pico-8 play session: no input (idle)

[t = 2 s] idle ~2s (no d-pad/buttons)
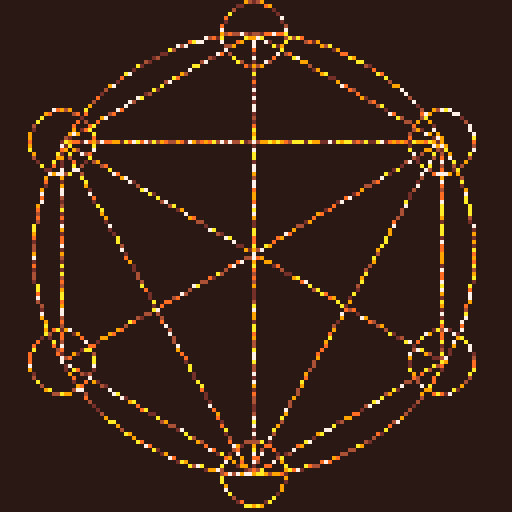
[t = 4 s] idle ~4s (no d-pad/buttons)
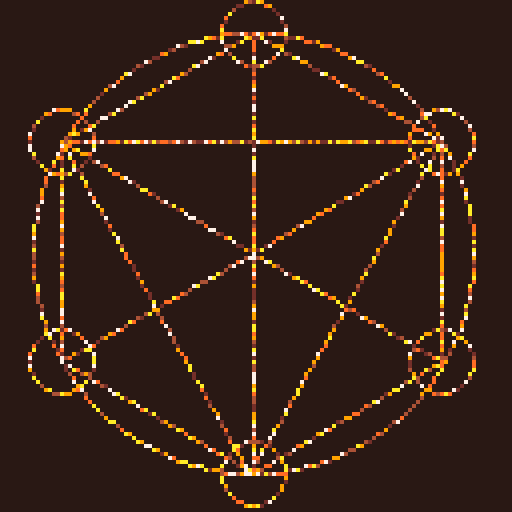
[t = 6 s] idle ~6s (no d-pad/buttons)
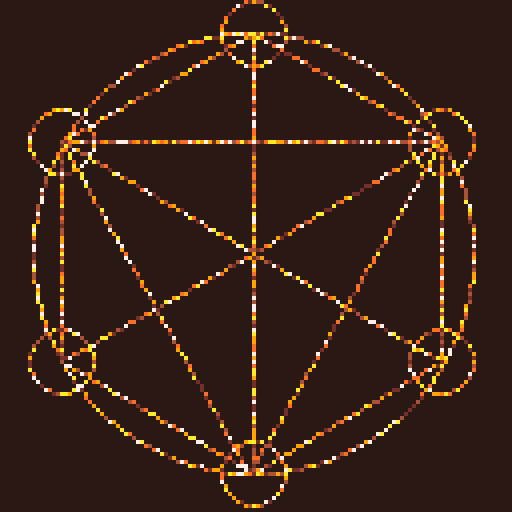

pico-8 cartridge
version 29
__lua__
names={
 "munro's tweetcarts",
 "",
-- "tweetcarts",
 "alchemy",
 "burning",
 "brimstone",
 "colorwar",
 "coin",--!requires sprites
 "dyson",
 "eclipse",
 "eldritch",
 "followers",
 "fungus",
 "go",
 "galaxy",
 "gyroscopic",
 "hyponotic",
 "sword",
 "letters",
-- "markov",
-- "malware",
 "nuclear",
-- "odometer",
 "piet",
 "pizza",
 "rain",
 "radar",
 "reflection",
 "ripples",
 "rorsach",
 "satanic",
 "skull",
 "sniper",
 "sorter",
 "tellurion",
 "thanks",
 "tomoe",
 "tornado",
 "ufo",
 "virus",--!can overload
 "whirlpool", 
 "worm",
-- "……tweettweetcarts……",
-- "contain", 
-- "roshambo",
-- "stonks",
}
names[2]="("..(#names-4).." and counting!)"

function t()
 return time()-start_time
end

cartdata("tweetcart_hub")
iy=dget(0)!=0 and min(dget(0),#names) or 1
start_time=0
-->8
funcs={
skull=function()

j=50poke(0x5f2c,5)o=ovalfill
c=circfill
pal({-16,-11,4,-7,9,10},1)r=rnd::_::for f=0,999do
x=r(64)y=r(128)c(x,y-r(9),1,max(1,pget(x,y)-1))end
s=cos(t())*12c(64,45+s,30,7)o(j,101-s,73,109-s)fillp(26214)o(j,73+s,64,76+s)o(j,99-s,64,102-s)fillp()c(j,s+j,9,1)c(j,s+j,4,s%9)flip()goto __

::__::
if(bus())goto _ 
end,sword=function()

camera(-63,-63)cls(1)q,w={0,4,6,0,15,2,2,4,0},{-60,-45,20,20,20,26,48,54,60}pal({-16,-15,2,-7,9,10},1)::_::a=t()/5for i=-1,1do
line()for h=1,9do
x,y=rnd(128)-64,rnd(128)-64circ(x,y,1,max(1,pget(x,y)-1))color(7)x,y,c,s=q[h]*i,w[h],cos(a),sin(a)line(x*c-y*s,x*s+y*c)end
end
goto __

::__::
if(bus())goto _ 
end,pizza=function()
c=circfill
pal({8,7,-7},1)::_::f=t()/10fillp(13260)rectfill(-63,-63,65,65,33)fillp()c(0,0,55,10)for j=-1,1do
for k=-1,1do
camera(-63+j,-63+k)for i=0,1,1/6do
line(0,0,cos(i+.25+f)*53,sin(i+.25+f)*53,3)c(cos(i+f)*35,sin(i+f)*35,7,1)end
circ(0,0,55,4)end
end
flip()goto __

::__::
if(bus())goto _ 
end,satanic=function()

m,q,i,r,n=63,128,0,rnd,0pal({129,1,2,137,9,10,136,8},1)::_::for f=0,666do
x,y=r(q),r(q)c=pget(x,y)if c!=0then
pset(x,y,c-1)pset(x+r(2)-1,y-1,c)end
end
i+=.4for z=0,1do
circ(m,m,40+z*16,8)end
rect(0,q-1,q,q)c,s=cos(i+n),sin(i+n)line(c*40+m,s*40+m)circ(c*48+m,s*48+m)n+=.001goto __

::__::
if(bus())goto _ 
end,tellurion=function()

s=40camera(-63,-63)::_::cls()f=sin(time()/10)/2-1.5
for g=10,90,10do
n=time()/g*5line()color((time()+g/10)%9+7)for i=0,g do
x,y=cos(i/g+n),sin(i/g+n)l=i%2==0 and (g-5)*f or g*f
line(x*l,y*l)circ(x*l,y*l,2)l=i%2==0 and g*f or (g-5)*f
line(x*l,y*l)end
end
flip()goto __

::__::
if(bus())goto _ 
end,gyroscopic=function()

pal({129,1,131,139,138,11,135,7},1)n=0::_::z=0for j=-1,1do
for k=-1,1do
camera(j-63,k-63)for f=3,8do
line()for i=0,f do
circ(rnd(128)-64,rnd(128)-64,1,rnd(3))
h=(i+n)/f
x,y=f*f*cos(h)*cos(n/f),f*f*sin(h)*sin(n/f)circ(x,y,2,z)line(x,y)end
end
z+=1end
end
n+=.03flip()goto __

::__::
if(bus())goto _ 
end,sniper=function()

c,j=circfill,63camera(-j,-j)pal({1,7,0,0,0,15,0,12,0},1)::_
::cls()x,y=cos(t()/9)*9,sin(t()/3)*5c(0,0,j,7)clip(0,0,127,50)c(0,0,j,9)clip()poke(0x5f5e,1)c(x,y,j,2)poke(0x5f5e,255)fillp(▒)line(x,y+j,x,y-j,1)line(x+j,y,x-j,y)
if(b==p)print"웃"
if(btn(4))b=1cls(2)
fillp()flip()goto __

::__::
if(bus())goto _ 
end,radar=function()

cls()●=0n=63░=rnd
for i=1,15 do
pal(i,({0,129,1,131,3,139,11,138})[i],1)end
::_::
for i=0,999 do 
a,r=░(),░(n)x,y=r*cos(a)+n,r*sin(a)+n pset(x,y,max(pget(x,y)-1,0))
end
for i=0,.1,.0001 do
x,y=n-cos(●+i)*n,n-sin(●+i)*n line(n,n,x,y,8)
end
●+=.005circ(n,n,n)flip()goto __

::__::
if(bus())goto _ 
end,virus=function()

d={-1,1,0,0,-1,1}cls()s=pset
s(63,63,8)g=pget::_::for y=0,127do
for x=0,127do
if g(x,y)==8then
e=ceil(rnd(4))v,z=x+d[e],y+d[e+2]if g(v,z)==0then
n=0for a=-1,1,2do
for b=-1,1,2do
n+=g(a+v,b+z)!=0and 1or 0end
end
s(v,z,n<2and 8or 0)end
s(x,y,rnd()>.9and 2or 8)end
end
end
goto __

::__::
if(bus())goto _ 
end,sorter=function()

pal({[0]=8,-7,9,10,-9,-6,11,-5,3,-13,1,-15,-15,1,2,-8},1)for x=0,127do
for y=0,127do
pset(x,y,rnd(16))end
end
::_::x,y=rnd(128),rnd(128)j=pget(x,y)a=j/16c,s=mid(0,x+cos(a),127),mid(0,y+sin(a),127)pset(x,y,pget(c,s))pset(c,s,j)goto __

::__::
if(bus())goto _ 
end,rorsach=function()

r=rnd p=pget
poke(0x5f2c,5)x,y=0,0
c=7z=0
cls()::_::d=ceil(r(3)+1)x=(x+({1,-1,0,0})[d])%64y=(y+({0,0,1,-1})[d])%128
if p(x,y)==c then::r::x,y,e=r(64),r(128),1
if(p(x,y)==c)e=k
if(e)goto r
goto __
end
pset(x,y,c)z+=1if(z==8192)then c=c==0 and 7or 0z=0 end
goto __

::__::
if(bus())goto _ 
end,piet=function()

o,a=rnd,{{0,0,127,127}}l={0,7,8,10,12}function █(x,y,w,h)rectfill(x,y,w+x,h+y,l[ceil(o(5))])add(a,{x,y,w,h})end
::_::b=a[ceil(o(#a))]x,y,w,h=b[1],b[2],b[3],b[4]if o()>.5then m=w/2█(x,y,m,h)█(x+m,y,w-m,h)else m=h/2█(x,y,w,m)█(x,y+m,w,h-m)end
del(a,b)goto __

::__::
if(bus())goto _ 
end,dyson=function()

q={}cls()for x=0,127do
for y=0,127do
if rnd()>.9then
add(q,{x=x,y=y})end
end
end
::_::r=ceil(rnd(#q))p=q[r]e=r/#q
a=atan2(cos(e)*60+63-p.x,sin(e)*60+63-p.y)pset(p.x,p.y,pget(nx,ny))p.x+=cos(a)p.y+=sin(a)pset(p.x,p.y,7)goto __

::__::
if(bus())goto _ 
end,nuclear=function()

pal({-15,-13,3,-5,11,-9},1)::_::q,z=circ,sin(t())*5for j=-1,1do
for k=-1,1do
camera(-64+j,-64+k)for i=0,1,1/3do
for f=0,1/6,.01do
x,y,a,c,s=rnd(128)-64,rnd(128)-64,i+f,cos(a)*z,sin(a)*z
q(x,y,2,max(pget(x,y)-1,1))line(c*9,s*9,c*4,s*4,7)
end
end
q(0,0,8+z)q(0,0,55+z)end
end
goto __

::__::
if(bus())goto _ 
end,thanks=function()

cls()
?"thanks,\nbut no!"
memcpy(0,0x6000,2048)pal({2,-14,-8,8,7},1)
::_::for i=0,999do
x,y=rnd(128),rnd(128)
?"♥",x-3,y-2,mid(0,pget(x,y)-1,4)
end
for x=0,63do
for y=0,20do 
if(sget(x,y)>0)then
?"♥",x*4+8,y*6+sin(t()/4)*32+34,5
end
end
end
flip()goto __

::__::
if(bus())goto _ 
end,worm=function()

cls(4)w,a,x,y,f={},0,63,63,0::_::
if(btn(⬅️))a+=.01
if(btn(➡️))a-=.01
x,y=(x+cos(a))%128,(y+sin(a))%128add(w,{x,y,3,f%4==0 and 2 or 14})f+=1for i,c in ipairs(w)do
if #w>100then
del(w,c)c[3]=4c[4]=0end
circfill(c[1],c[2],c[3],c[4])end
?"█",x-3,y-2,2
?"😐",x-3,y-2,14
flip()goto __

::__::
if(bus())goto _ 
end,eclipse=function()

circfill(63,63,10,0)pal({129,1,130,2,136,8},1)::_::circ(63,63,10,7)x=rnd(128)y=rnd(128)a=atan2(x-63,y-63)c=pget(x,y)if c!=0then
c=rnd()>.9and c-1or c
pset(x+cos(a),y+sin(a),c)end
goto __

::__::
if(bus())goto _ 
end,coin=function()

o,c=ovalfill,camera::_::c()if y==-1then
?rnd()>=.5and"😐"or"🐱",8,1,7
memcpy(0,0x6000,512)mset(0,0,1)end
y=sin(t()/4)c(-63,y*64-127)cls()for i=8,0,-1do
o(-50,-y*50+i,50,y*50+i,i==0and 10or 9)end
for x=0,64do
tline(x-28,-y*32,x-28,y*32,x/64,0,0,1/(y*64))end
flip()goto __

::__::
if(bus())goto _ 
end,contain=function()

d={{-1,0},{1,0},{0,-1},{0,1}}cls(1)
r=rnd
v=pset
g=pget
for i=0,7 do
v(r(127),r(63),2)end
b,n=63,127::_::m=1j=16129
for y=0,127 do
for x=0,127 do
local p=g(x,y)
if p!=1then
j-=1
if p==2then
f=r(d)if g(x+f[1],y+f[2])==1then
if r()>.9 then
v(x+f[1],y+f[2],3)end
m=e
end
elseif p==3then
v(x,y,2)
elseif p==9then
v(x,y,1)
if g(x,y-1)==2then
circfill(x,y,4,7)else
v(x,y-1,9)end   
end
end
end
end
if (m or g(b,n)==2)goto a
v(b,n,1)
if (btn(0))b-=1
if (btn(1))b+=1
v(b,n,7)
if (btnp(4))v(b,n,9)
flip()goto __
::__::
if(bus())goto _ 
::a::
cls()
if m then
?"score "..j
else
?"game over"
end

end,roshambo=function()

pal({1,3,2,12,11,8},1)poke(0x5f2c,3)cls()c=3o=sset
::_::n=s
g=s
spr(0,0,0,16,16)for y=0,63 do
for x=0,63 do
p,l,w=pget(x,y),0,0if p==0then
p=flr(rnd(4))+3o(x,y,p)end
e=p%3+4
if (p!=c)n=1
if (p==c)g=1
for z=-1,1 do
for v=-1,1 do
local o=pget(x+z,y+v)if o==e then
l+=1elseif o==e-3then
w+=1end 
end
end
if w>=3then
o(x,y,c)elseif l>=3then
o(x,y,e)end
end
end
if (btn(4))c=c%3+1
if (btn(5))c=(c-2)%3+1
if (n and not g)goto j
if (g and not n)goto e
pal({c,c,c})flip()goto __
::__::
if(bus())goto _ 
::e::
?"you won!"
goto e
::j::
?"you lost."
goto j

end,stonks=function()

n=0s={50}o=0y=1m=500::_::
e=s[y]
p=e/4if btn(5)and o>0then
o-=1m+=e
s[y]-=p
end
if btn(4)and m>e then
o+=1m-=e
s[y]+=p
end
camera(y-127,-n-64)add(s,e+rnd(8)-4)for i,v in ipairs(s)do
line(i,-v)end
line()rect(y-127,0,y,0,8)camera(0,0)
for i=max(#s-127,1),#s do
n+=s[i]
end
n/=min(y,127)
p="⬇️"if e>n then
color(11)p="⬆️"end
print(p.." "..flr(e),0,12)cursor(0,0,7)print("$"..flr(m).." "..o.."%")print("global stonks market")y+=1flip()cls()
if (o>99)goto w
if (e<0)goto l	
goto __
::__::
if(bus())goto _ 
::w::
?"own all stonks you win!"
goto w
::l::
?"stonks have crashed game over."
goto l

end,go=function()

g,f,a,b,d,j=8,8,{},btnp,{-4,4,0,0,-4,4},0fillp(1911)::_::circfill(0,0,180,244)for i=1,4do
if(b(i-1))g+=d[i]f+=d[i+2]
end
if(b(4))add(a,{g,f,c})c=not c and 119
for e in all(a)do
?"■",e[1]-1,e[2]-2,e[3]
if(b(5)and g==e[1]and f==e[2])del(a,e)j+=e[3] and 1or -1end
circ(g,f,2,c)
?j,0,0
flip()goto __

::__::
if(bus())goto _ 
end,rain=function()

function r(o)x,y=o.x,o.y if o.d then o.s+=.1circ(x,y,o.s)
if (o.s>3)del(░,o)
else o.y+=2line(x,y,x,y-2,7)if y>o.s then del(░,o)p(x,y,1,1)end end end
function p(x,y,s,d)add(░,{x=x,y=y,s=s,d=d})end	
░={}::_::cls()p(rnd(127),0,rnd(127))foreach(░,r)flip()goto __

::__::
if(bus())goto _ 
end,odometer=function()

poke(24364,3)o={0}function ●(a,b,y)c=o[a]
c+=0.125s=tostr(flr(c))clip(x,y,99,6)d=1
for i=#s,1,-1 do
n,m=tonum(sub(s,i,i)),0
if n!=0 and d then
m,d=c%1*6
end
cursor(i*4,y+m-6)
for j=-1,1 do
print((n+j)%10)
end
end
clip()o[a]=c
end::_::cls()for i=0,8 do
●(1,i*2,i*6)end
flip()goto __

::__::
if(bus())goto _ 
end,eldritch=function()

camera(-63,-63)c,s=circfill,sin
pal({129,1,131,139,138,11,135},1)::_::cls()n=t()for e=1,4do
for f=0,1,.1do
for z=1,3do
for i=1,15do
x,y=s(n+(i+e)/20)*17,9+i*i/2c(cos(f)*x-s(f)*y,s(f)*x+cos(f)*y,i/z,e+z)end
end
end
end
j,k=cos(n),s(n)c(j,k,2,12)c(s(n)*5.5+j,k,0,7)flip()goto __

::__::
if(bus())goto _ 
end,markov=function()

::_::t,l,p,m=stat(4),0,1,{}if t!=k then
cls()for i=1,#t do
c=sub(t,i,i)if c==" "or#t==i then
if(not m[p])m[p]={}
w=sub(t,l+1,i)add(m[p],w)l,p=i,w
end
end
w=m[1][1]if w then
x,y=0,0while w!=0and y<128do
if(x>124)x=0y+=6
?w,x,y
x+=#w*4w=rnd(m[w])flip()end
end
k=t
end
flip()goto __

::__::
if(bus())goto _ 
end,alchemy=function()

cls(1)pal({128,132,4,137,9,10,7},1)a,o,l,e,z=.25,circ,line,55,63o(z,z,e)camera(-z,-z)for i=1,7do
a+=1/6x,y=cos(a)*e,sin(a)*e
l(x,y)l(0,0)l(x,y)o(x,y,8)end
for i=1,4do
a+=1/3l(cos(a)*e,sin(a)*e)end::_::x,y=rnd(128)-z,rnd(128)-z
pset(x,y,pget(x,y)==1and 1or rnd(6)+2)goto __
::__::
if(bus())goto _
end,burning=function()

s,r=pset,rnd
cls(8)circ(63,63,3)
for i=0,3000,6do
?chr(r(255)),i%128,i/22-4,9
end
pal({129,2,137,8,136,9,10,15,4},1)::_::x,y=r(128),r(128)c=pget(x,y)if c<8and c>0then
if c==6then
for z=-1,1do
for v=-1,1do
if(pget(x+z,y+v)>7)s(x+z,y+v,7)end
end
end
if(r()>.7)s(x,y,c-1)end 
goto __

::__::
if(bus())goto _
end,tornado=function()

r,q=rnd,{}pal(4,1)for i=5,115,.5do
add(q,{r(),i*i/99,128-i})end
::_::for i=0,500do
x,y=r(128),r(128)
?"…",x-3,y-2,max(pget(x,y)-1,4)
end
for a in all(q)do
x,j=cos(j)*sin(j)*a[2],a[1]
if a[3]==70and abs(sin(j))>.1then
?"⌂",x*3+64,a[3],8
end
circ(x+64,a[3],1,7)a[1]+=.005end
goto __

::__::
if(bus())goto _  
end,letters=function()

cls()
?"i like♥\ntutorial\n"
memcpy(0,0x6000,2048)c=4d=6
::_::cls()l=sin(t()/9)+2
for i=1,8 do
pal(6,15-i)for x=0,30 do
for y=0,11 do 
if(sget(x,y)>0)sspr(flr(x/c)*c,flr(y/d)*d,4,5,x*c*l,y*d*l+i*l,c*l,d*l)
end
end
end
flip()goto __

::__::
if(bus())goto _  
end,brimstone=function()

cls()pal({-14,2,-8,-7,9,10},1)::_::f=t()/2for i=0,2,.1do
x,y=rnd(128),rnd(128)
?"░",x-3,y-2,max(0,pget(x,y)-1)
c=pget(x,y)x,y=cos(f*i+i)*i*30+63,sin(f*i+i)*i*30+63circfill(x,y,i*3+1,7)line(x,y)end
line()goto __

::__::
if(bus())goto _  
end,galaxy=function()

pal({129,1,131,139,138,11,135},1)::_::circ(63,63,1,7)x,y=rnd(128),rnd(128)a=atan2(x-63,y-63)+.2c=pget(x,y)if c>1then
c=rnd()<.95and c or c-1pset(x+cos(a),y+sin(a),c)end
goto __

::__::
if(bus())goto _ 
end,malware=function()

cls()
?"this is malware. run?"
?"⬅️yes ➡️no"
::a::if btnp(0)then 
?"muhaha!"
mkdir("sry")cd("sry")::_::r=rnd(32768)print("creating "..r)mkdir(r)goto __
::__::
if(bus())goto _ 
elseif btnp(1)then
?"wimp!"
end
goto a

end,reflection=function()

o=93r=20🅾️=circfill::_::f=-t()/8
c=f%1<.5 and 1or 12
cls(c)e=cos(f)*38+64
d=sin(f)*76+96
🅾️(e,d,r,7)
🅾️(cos(f+.5)*38+64,sin(f+.5)*76+96,r,10)🅾️(e+r/2,d,r/1.5,c)memset(32768-2176,0,2176)for i=0,34,2 do
memcpy(24576+(i+o)*64,24576+(o-i*2)*64,64)
end
flip()goto __

::__::
if(bus())goto _  
end,tomoe=function()

camera(-63,-63)c=circfill
function p(n)poke(0x5f5e,240|n)end
pal({7,7,7,0,0,7,7,0,0,7,7,7,0,7,7},1)cls()p(1)c(0,0,60,255)p(2)c(0,30,30)c(0,-30,30)p(5)c(-5,-20,40)p(8)c(5,20,40)p(2)for x=-35,35do
for y=-44,44do
e=pget(x,y)
if(e==5and x>0or e==9and x<0)pset(x,y)end
end
::_::
goto __

::__::
if(bus())dark=0goto _ 
end,whirlpool=function()

cls()circfill(63,63,10,0)pal({129,1,140,12,7},1)::_::x,y=rnd(128),rnd(128)a=atan2(63-x,63-y)+.2c=pget(x,y)
if(c!=5)c=rnd()>.9and c+1or c
pset(x+cos(a),y+sin(a),c)goto __

::__::
if(bus())goto _ 
end,colorwar=function()

::_::x,y=rnd(128),rnd(128)circ(x,y,1,pget(x,y))goto __

::__::
if(bus())goto _  
end,fungus=function()

q,o={},ovalfill
pal({[0]=-15,1,-13,3,-5,11,-6},1)
::_::cls()
if(rnd()>.9)add(q,{rnd(128),0,rnd(7)+1})
for f in all(q)do
h=f[2]y,x=128-h,f[1]o(x-h/9,y,x+h/9,999,abs(f[3]))f[2]+=f[3]/8clip(x-h,y,h*2,h/8+2)o(x-h/4,y,x+h/4,y+h/4)clip()
if(h<0)del(q,f)
if(h>128)f[3]=-abs(f[3])end
flip()goto __

::__::
if(bus())goto _ 
end,ripples=function()

pal({-15,1,-13,-4,12},1)a={}::_::for i=0,999do
x,y=rnd(128),rnd(128)
?"⁙",x-1,y-2,max(pget(x,y)-1,1)
end
if(rnd()>.9)add(a,{x,y,0})
for f in all(a)do
circ(f[1],f[2],f[3],7)f[3]+=1
if(f[3]>128)del(a,f)end
flip()goto __

::__::
if(bus())goto _  
end,ufo=function()

cls(1)pal({-15,1,-13,3,-5,11,-6,7},1)q={}o=ovalfill::_::e=t()s=sin(e)*4camera(cos(e)*4,s)for i=0,999do
x=rnd(128)y=rnd(128)
?'⁙',x-1,y,max(pget(x,y)-1,1)
end
?"웃",61,78+s*6,0
for i=-e*16%9,63,9do
oval(63-i,i*2+40,63+i,i+40,8)end
o(9,20,119,45)o(43,9,83,30,s+4)flip()goto __

::__::
if(bus())goto _ 
end,hyponotic=function()

z={}v=0n=0q=sin::_::cls(5)a=-.003*q(n+.75)n+=v
add(z,n)v=mid(.01,v+a,-.01)for b=1,#z do
k=z[b]for i=0,99,6do
c=i*cos(k)s=i*q(k)circ(c+63,s,4,16-b)end
circfill(c+63,s,15)for i=92,93do
f=-stat(i)/59line(c+63,s,c+cos(f)*9+63,s+q(f)*9,0)end
end
if(#z>8)deli(z,1)
flip()goto __

::__::
if(bus())goto _
end,followers=function()

cls()
?1024
q={}memcpy(0,0x6000,512)for x=0,31do
for y=0,31do
add(q,{x>y and-1or 32,x<=y and-1or 32,x,y,sget(x/2-.5,y/7)>0and 7or(x-y)%8+8})end
end::_::for f in all(q)do
g=f[2]x,y=f[1]-f[3],g-f[4]
?"웃",f[1]*4,g*4+sin(t()+g/9),f[5]
if(abs(x)+abs(y)>1)a=atan2(x,y)f[1]-=cos(a)f[2]-=sin(a)end
flip()goto __

::__::
if(bus())goto _ 
end

}

-->8
dirx,
diry
=
split("-1,1,0,0,1,1,-1,-1,"),
split("0,0,-1,1,-1,1,1,-1,")
dirx[0]=0
diry[0]=0
_a={flip=flip}
	flip=function()
	if not back then
		_a.flip()
	elseif stat(1)<.5 then
		for x=0,127do
			for y=0,127do
			 pget(x,y)
			end
		end
	end
end
back=true

function swap(d)
	iy=(iy+d)%#names+1
	dset(0,iy)
	local func=funcs[names[iy]]
	if func then
		camera()
		pal()
		cursor(0,0,6)
	 fillp()
	 poke(0x5f5e,255)
	 poke(0x5f2c,0)
	 line()
	 a,b,c,d,e,f,g,h,j,k,l,m,n,o,p,q,r,s,u,v,w,x,y,z=nil
--	 dark=func==funcs.tomoe and 0 or 1
  dark=1
		first=true
		start_time=time()
		func()
		return true
	end
end

function bus()
	if first then
	 mode=peek(0x5f2c)
	 first=false
	end
 if btn(4,1)then
  back=true
--  mode=peek(0x5f2c)
 end
 if back and stat(1)>.5 then
  local tim=t()
	 local camx = peek2(0x5f28)
		local camy = peek2(0x5f2a)
		local fill=peek2(0x5f31)+peek(0x5f33)/2
	 fillp()
	 local mask=peek(0x5f5e)
	 poke(0x5f5e,255)
--	 printh(mode)	
	 memcpy(0x2000,0x6000,8192)
	 for f=4,0,-1do
	 	camera(dirx[f],diry[f])
	  for i=iy-7,iy+7do
			 local name=names[i]
			 if name then
				 local y=i*7-iy*7+61
				 local w=2
					if i==iy then
					 local s=sin(t())*2
					 name="▶"..name
					end 
					print(name,w,y,f!=0 and dark or i==iy and 7 or 6)
		  end
		 end
		end
	 _a.flip()
	 if btnp(⬇️)then
   if swap(0)then
    return false
   end
	 end
	 if btnp(⬆️)then
   if swap(-2)then
    return true
   end
	 end	 
	 if btnp(❎)or btnp(🅾️)then
   back=false
   poke(0x5f2c,mode)
	 end
	 camera(camx,camy)
--	 poke(0x5f5e,mask)
	 fillp(fill)
  memcpy(0x6000,0x2000,8192)
  start_time=t()-tim
 end
 return true
end

function string_width(txt)
 local ws=0
 for i=1,#txt do
  ws+=1
  if ord(sub(txt,i,i))>128 then
   ws+=1
  end
 end
 return ws
end

start_time=time()
local ran=false
::main::
if not swap(-1) then
	repeat
	 ran=swap(0)
	until ran
end
goto main
__gfx__
00000000000000000000000000000000000000000000000000000000000000000000000000000000000000000000000000000000000000000000000000000000
00000000000000000000000000000000000000000000000000000000000000000000000000000000000000000000000000000000000000000000000000000000
00000000000000000000000000000000000000000000000000000000000000000000000000000000000000000000000000000000000000000000000000000000
00000000000000000000000000000000000000000000000000000000000000000000000000000000000000000000000000000000000000000000000000000000
00000000000000000000000000000000000000000000000000000000000000000000000000000000000000000000000000000000000000000000000000000000
00000000000000000000000000000000000000000000000000000000000000000000000000000000000000000000000000000000000000000000000000000000
00000000000000000000000000000000000000000000000000000000000000000000000000000000000000000000000000000000000000000000000000000000
00000000000000000000000000000000000000000000000000000000000000000000000000000000000000000000000000000000000000000000000000000000
00000000000000000000000000000000000000000000000000000000000000000000000000000000000000000000000000000000000000000000000000000000
00000000000000000000000000000000000000000000000000000000000000000000000000000000000000000000000000000000000000000000000000000000
00000000000000000000000000000000000000000000000000000000000000000000000000000000000000000000000000000000000000000000000000000000
00000000000000000000000000000000000000000000000000000000000000000000000000000000000000000000000000000000000000000000000000000000
00000000000000000000000000000000000000000000000000000000000000000000000000000000000000000000000000000000000000000000000000000000
00000000000000000000000000000000000000000000000000000000000000000000000000000000000000000000000000000000000000000000000000000000
00000000000000000000000000000000000000000000000000000000000000000000000000000000000000000000000000000000000000000000000000000000
00000000000000000000000000000000000000000000000000000000000000000000000000000000000000000000000000000000000000000000000000000000
00000000000000000000000000000000000000000000000000000000000000000000000000000000000000000000000000000000000000000000000000000000
00000000000000000000000000000000000000000000000000000000000000000000000000000000000000000000000000000000000000000000000000000000
00000000000000000000000000000000000000000000000000000000000000000000000000000000000000000000000000000000000000000000000000000000
00000000000000000000000000000000000000000000000000000000000000000000000000000000000000000000000000000000000000000000000000000000
00000000000000000000000000000000000000000000000000000000000000000000000000000000000000000000000000000000000000000000000000000000
00000000000000000000000000000000000000000000000000000000000000000000000000000000000000000000000000000000000000000000000000000000
00000000000000000000000000000000000000000000000000000000000000000000000000000000000000000000000000000000000000000000000000000000
00000000000000000000000000000000000000000000000000000000000000000000000000000000000000000000000000000000000000000000000000000000
00000000000000000000000000000000000000000000000000000000000000000000000000000000000000000000000000000000000000000000000000000000
00000000000000000000000000000000000000000000000000000000000000000000000000000000000000000000000000000000000000000000000000000000
00000000000000000000000000000000000000000000000000000000000000000000000000000000000000000000000000000000000000000000000000000000
00000000000000000000000000000000000000000000000000000000000000000000000000000000000000000000000000000000000000000000000000000000
00000000000000000000000000000000000000000000000000000000000000000000000000000000000000000000000000000000000000000000000000000000
00000000000000000000000000000000000000000000000000000000000000000000000000000000000000000000000000000000000000000000000000000000
00000000000000000000000000000000000000000000000000000000000000000000000000000000000000000000000000000000000000000000000000000000
00000000000000000000000000000000000000000000000000000000000000000000000000000000000000000000000000000000000000000000000000000000
00000000000000000000000000000000000000000000000000000000000000000000000000000000000000000000000000000000000000000000000000000000
00000000000000000000000000000000000000000000000000000000000000000000000000000000000000000000000000000000000000000000000000000000
00000000000000000000000000000000000000000000000000000000000000000000000000000000000000000000000000000000000000000000000000000000
00000000000000000000000000000000000000000000000000000000000000000000000000000000000000000000000000000000000000000000000000000000
00000000000000000000000000000000000000000000000000000000000000000000000000000000000000000000000000000000000000000000000000000000
00000000000000000000000000000000000000000000000000000000000000000000000000000000000000000000000000000000000000000000000000000000
00000000000000000000000000000000000000000000000000000000000000000000000000000000000000000000000000000000000000000000000000000000
00000000000000000000000000000000000000000000000000000000000000000000000000000000000000000000000000000000000000000000000000000000
00000000000000000000000000000000000000000000000000000000000000000000000000000000000000000000000000000000000000000000000000000000
00000000000000000000000000000000000000000000000000000000000000000000000000000000000000000000000000000000000000000000000000000000
00000000000000000000000000000000000000000000000000000000000000000000000000000000000000000000000000000000000000000000000000000000
00000000000000000000000000000000000000000000000000000000000000000000000000000000000000000000000000000000000000000000000000000000
00000000000000000000000000000000000000000000000000000000000000000000000000000000000000000000000000000000000000000000000000000000
00000000000000000000000000000000000000000000000000000000000000000000000000000000000000000000000000000000000000000000000000000000
00000000000000000000000000000000000000000000000000000000000000000000000000000000000000000000000000000000000000000000000000000000
00000000000000000000000000000000000000000000000000000000000000000000000000000000000000000000000000000000000000000000000000000000
00000000000000000000000000000000000000000000000000000000000000000000000000000000000000000000000000000000000000000000000000000000
00000000000000000000000000000000000000000000000000000000000000000000000000000000000000000000000000000000000000000000000000000000
00000000000000000000000000000000000000000000000000000000000000000000000000000000000000000000000000000000000000000000000000000000
00000000000000000000000000000000000000000000000000000000000000000000000000000000000000000000000000000000000000000000000000000000
00000000000000000000000000000000000000000000000000000000000000000000000000000000000000000000000000000000000000000000000000000000
00000000000000000000000000000000000000000000000000000000000000000000000000000000000000000000000000000000000000000000000000000000
00000000000000000000000000000000000000000000000000000000000000000000000000000000000000000000000000000000000000000000000000000000
00000000000000000000000000000000000000000000000000000000000000000000000000000000000000000000000000000000000000000000000000000000
00000000000000000000000000000000000000000000000000000000000007777770000000000000000000000000000000000000000000000000000000000000
00000000000000000000000000000000000000000000000000000000000770000007700000000000000000000000000000000000000000000000000000000000
00000000000000000000000000000000000000000000000000000000007000000000070000000000000000000000000000000000000000000000000000000000
00000000000000000000000000000000000000000000000000000000070000000000007000000000000000000000000000000000000000000000000000000000
00000000000000000000000000000000000000000000000000000000070000000000007000000000000000000000000000000000000000000000000000000000
00000000000000000000000000000000000000000000000000000000700000000000000700000000000000000000000000000000000000000000000000000000
00000000000000000000000000000000000000000000000000000000700000000000000700000000000000000000000000000000000000000000000000000000
00000000000000000000000000000000000000000000000000000000700000000000000700000000000000000000000000000000000000000000000000000000
00000000000000000000000000000000000000000000000000000000700000000000000700000000000000000000000000000000000000000000000000000000
00000000000000000000000000000000000000000000000000000000700000000000000700000000000000000000000000000000000000000000000000000000
00000000000000000000000000000000000000000000000000000000700000000000000700000000000000000000000000000000000000000000000000000000
00000000000000000000000000000000000000000000000000000000070000000000007000000000000000000000000000000000000000000000000000000000
00000000000000000000000000000000000000000000000000000000070000000000007000000000000000000000000000000000000000000000000000000000
00000000000000000000000000000000000000000000000000000000007000000000070000000000000000000000000000000000000000000000000000000000
00000000000000000000000000000000000000000000000000000000000770000007700000000000000000000000000000000000000000000000000000000000
00000000000000000000000000000000000000000000000000000000000007777770000000000000000000000000000000000000000000000000000000000000
